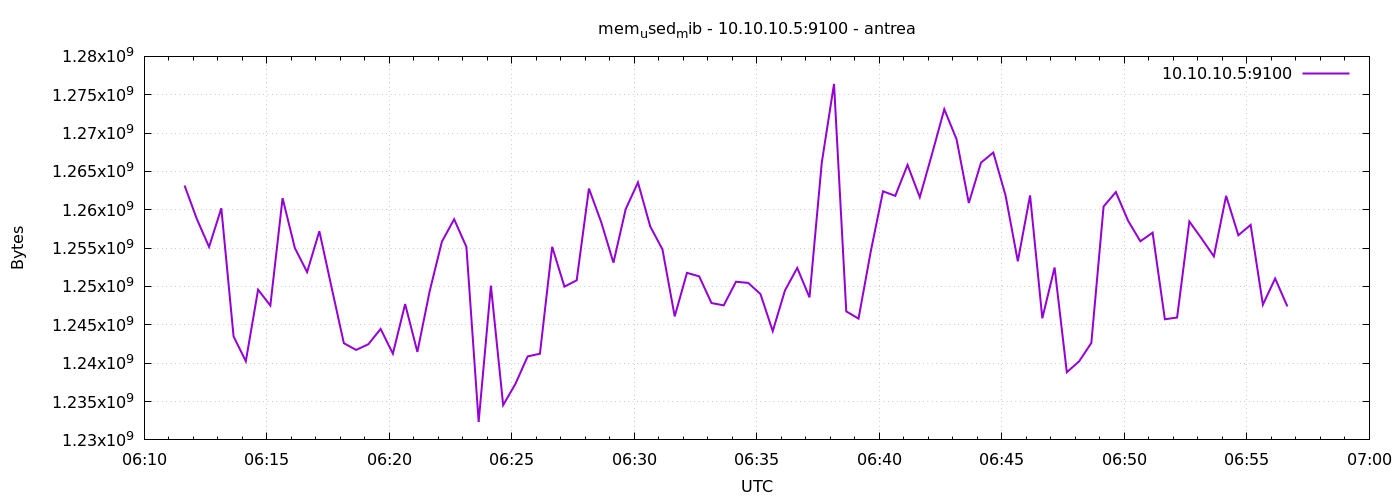

Source data for this figure (header and first rows):
1777183899	1263161344
1777183929	1258807296
1777183959	1255161856
1777183989	1260199936
1777184019	1243488256
1777184049	1240260608
1777184079	1249583104
1777184109	1247518720
1777184139	1261514752
1777184169	1255018496
1777184199	1251880960
1777184229	1257209856
1777184259	1249861632
1777184289	1242607616
1777184319	1241731072
1777184349	1242472448
1777184379	1244467200
1777184409	1241239552
1777184439	1247711232
1777184469	1241468928
1777184499	1249370112
1777184529	1255841792
1777184559	1258766336
1777184589	1255161856
1777184619	1232343040
1777184649	1250107392
1777184679	1234538496
1777184709	1237299200
1777184739	1240883200
1777184769	1241235456
1777184799	1255174144
1777184829	1249984512
1777184859	1250803712
1777184889	1262764032
1777184919	1258393600
1777184949	1253105664
1777184979	1260085248
1777185009	1263566848
1777185039	1257840640
1777185069	1254834176
1777185099	1246101504
1777185129	1251782656
1777185159	1251315712
1777185189	1247842304
1777185219	1247539200
1777185249	1250623488
1777185279	1250463744
1777185309	1249009664
1777185339	1244176384
1777185369	1249492992
1777185399	1252417536
1777185429	1248579584
1777185459	1266122752
1777185489	1276416000
1777185519	1246752768
1777185549	1245810688
1777185579	1254572032
1777185609	1262411776
1777185639	1261817856
1777185669	1265856512
1777185699	1261633536
... 30 more rows
